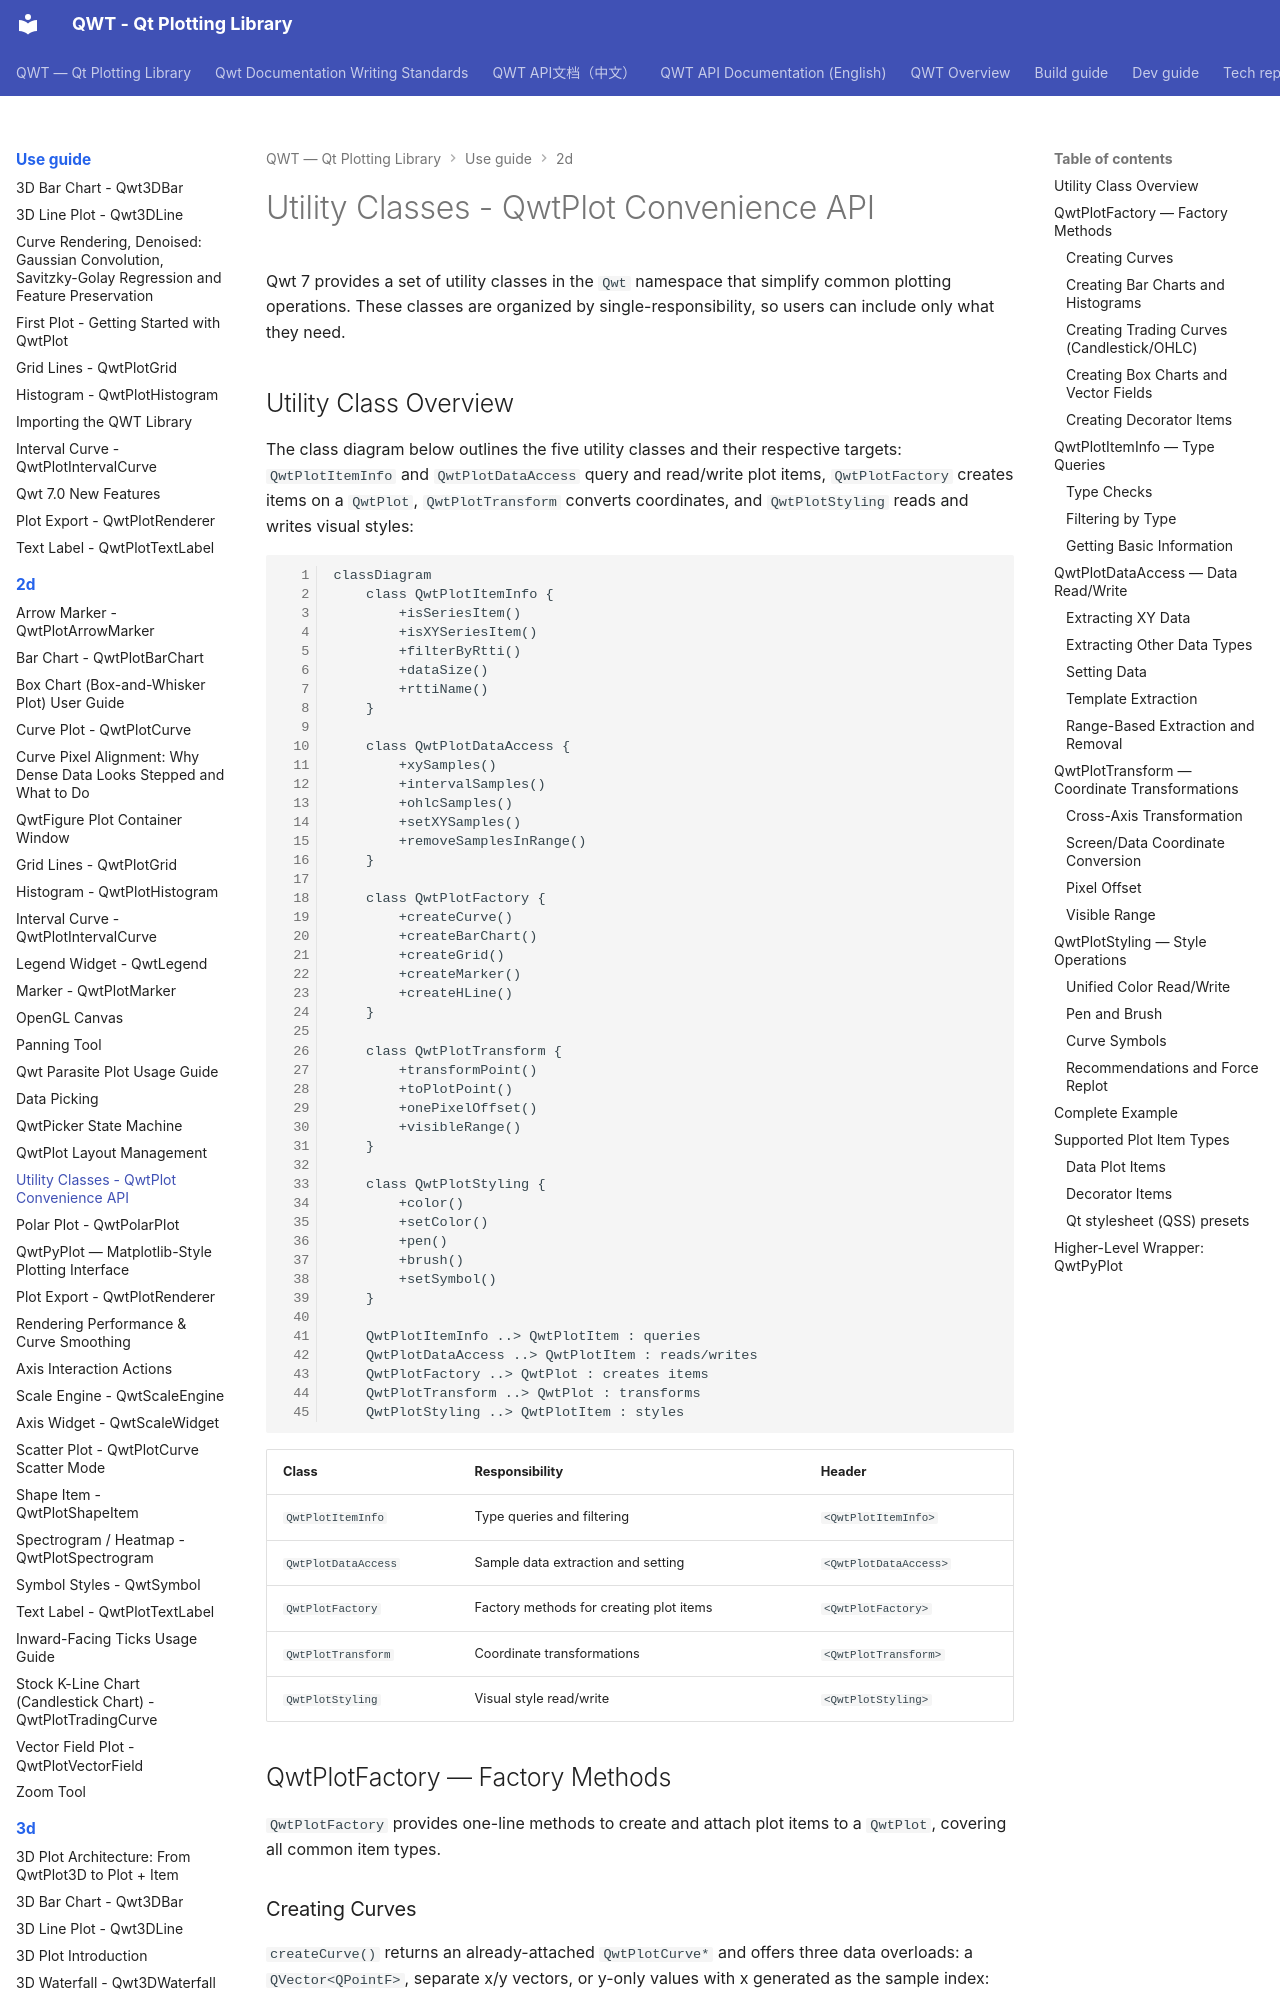

repository: czyt1988/QWT · page: use-guide/2d/plot-utilities/index.html · generator: mkdocs

# Utility Classes - QwtPlot Convenience API

Qwt 7 provides a set of utility classes in the `Qwt` namespace that simplify common plotting operations. These classes are organized by single-responsibility, so users can include only what they need.

## Utility Class Overview

The class diagram below outlines the five utility classes and their respective targets: `QwtPlotItemInfo` and `QwtPlotDataAccess` query and read/write plot items, `QwtPlotFactory` creates items on a `QwtPlot`, `QwtPlotTransform` converts coordinates, and `QwtPlotStyling` reads and writes visual styles:

```mermaid
classDiagram
    class QwtPlotItemInfo {
        +isSeriesItem()
        +isXYSeriesItem()
        +filterByRtti()
        +dataSize()
        +rttiName()
    }

    class QwtPlotDataAccess {
        +xySamples()
        +intervalSamples()
        +ohlcSamples()
        +setXYSamples()
        +removeSamplesInRange()
    }

    class QwtPlotFactory {
        +createCurve()
        +createBarChart()
        +createGrid()
        +createMarker()
        +createHLine()
    }

    class QwtPlotTransform {
        +transformPoint()
        +toPlotPoint()
        +onePixelOffset()
        +visibleRange()
    }

    class QwtPlotStyling {
        +color()
        +setColor()
        +pen()
        +brush()
        +setSymbol()
    }

    QwtPlotItemInfo ..> QwtPlotItem : queries
    QwtPlotDataAccess ..> QwtPlotItem : reads/writes
    QwtPlotFactory ..> QwtPlot : creates items
    QwtPlotTransform ..> QwtPlot : transforms
    QwtPlotStyling ..> QwtPlotItem : styles
```

| Class | Responsibility | Header |
|-------|---------------|--------|
| `QwtPlotItemInfo` | Type queries and filtering | `<QwtPlotItemInfo>` |
| `QwtPlotDataAccess` | Sample data extraction and setting | `<QwtPlotDataAccess>` |
| `QwtPlotFactory` | Factory methods for creating plot items | `<QwtPlotFactory>` |
| `QwtPlotTransform` | Coordinate transformations | `<QwtPlotTransform>` |
| `QwtPlotStyling` | Visual style read/write | `<QwtPlotStyling>` |

## QwtPlotFactory — Factory Methods

`QwtPlotFactory` provides one-line methods to create and attach plot items to a `QwtPlot`, covering all common item types.
